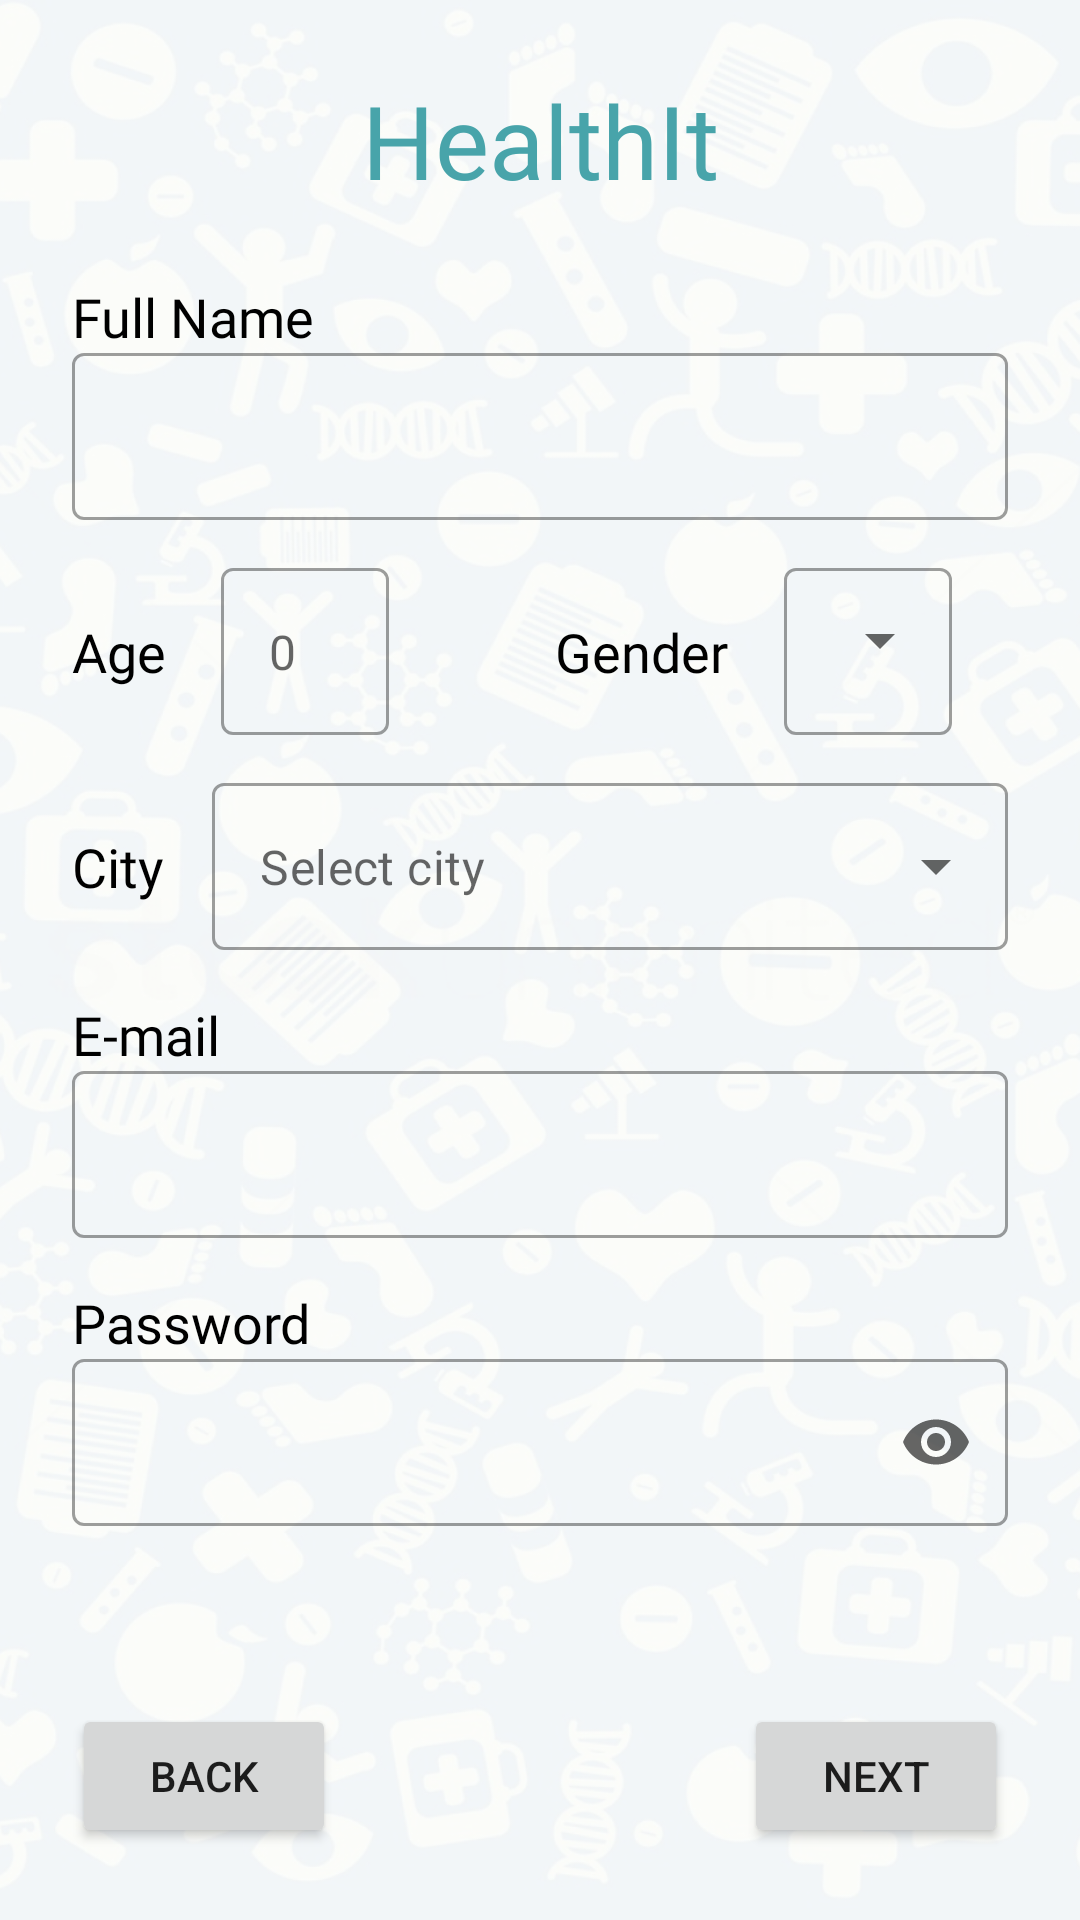

The Android layout XML behind this screen, and the referenced resources:
<!-- AndroidManifest.xml: application theme Theme.HealthIt -->
<!-- res/layout/fragment_sign_up.xml -->
<?xml version="1.0" encoding="utf-8"?>
<androidx.constraintlayout.widget.ConstraintLayout xmlns:android="http://schemas.android.com/apk/res/android"
    xmlns:app="http://schemas.android.com/apk/res-auto"
    xmlns:tools="http://schemas.android.com/tools"
    android:id="@+id/frameLayout2"
    android:layout_width="match_parent"
    android:layout_height="match_parent"
    android:background="@drawable/bg_application"
    android:padding="24dp"
    tools:context=".ui.welcome.SignUp">

    <com.google.android.material.textfield.TextInputLayout
        android:id="@+id/til_city"
        style="@style/Widget.MaterialComponents.TextInputLayout.OutlinedBox.ExposedDropdownMenu"
        android:layout_width="0dp"
        android:layout_height="wrap_content"
        android:layout_marginStart="16dp"
        android:layout_marginTop="16dp"
        android:layout_weight="1"
        app:hintEnabled="false"
        app:layout_constraintEnd_toEndOf="parent"
        app:layout_constraintStart_toEndOf="@+id/textView8"
        app:layout_constraintTop_toBottomOf="@+id/linearLayout">

        <AutoCompleteTextView
            android:id="@+id/actv_city"
            android:layout_width="match_parent"
            android:layout_height="wrap_content"
            android:hint="Select city"
            android:inputType="none"/>
    </com.google.android.material.textfield.TextInputLayout>

    <com.google.android.material.textfield.TextInputLayout
        android:id="@+id/til_full_name"
        style="@style/Widget.MaterialComponents.TextInputLayout.OutlinedBox"
        android:layout_width="0dp"
        android:layout_height="wrap_content"
        app:hintEnabled="false"
        app:layout_constraintEnd_toEndOf="parent"
        app:layout_constraintStart_toStartOf="parent"
        app:layout_constraintTop_toBottomOf="@+id/textView">

        <com.google.android.material.textfield.TextInputEditText
            android:id="@+id/et_full_name"
            android:layout_width="match_parent"
            android:layout_height="wrap_content" />
    </com.google.android.material.textfield.TextInputLayout>

    <TextView
        android:id="@+id/textView3"
        android:layout_width="wrap_content"
        android:layout_height="wrap_content"
        android:text="@string/app_name"
        android:textAppearance="@style/Title"
        app:layout_constraintEnd_toEndOf="parent"
        app:layout_constraintStart_toStartOf="parent"
        app:layout_constraintTop_toTopOf="parent" />

    <TextView
        android:id="@+id/textView4"
        android:layout_width="wrap_content"
        android:layout_height="wrap_content"
        android:layout_marginTop="16dp"
        android:text="E-mail"
        android:textAppearance="@style/InputLabel"
        app:layout_constraintStart_toStartOf="parent"
        app:layout_constraintTop_toBottomOf="@+id/til_city" />

    <TextView
        android:id="@+id/textView"
        android:layout_width="wrap_content"
        android:layout_height="wrap_content"
        android:layout_marginTop="24dp"
        android:text="Full Name"
        android:textAppearance="@style/InputLabel"
        app:layout_constraintStart_toStartOf="parent"
        app:layout_constraintTop_toBottomOf="@+id/textView3" />


    <TextView
        android:id="@+id/textView8"
        android:layout_width="wrap_content"
        android:layout_height="wrap_content"
        android:text="City"
        android:textAppearance="@style/InputLabel"
        app:layout_constraintBottom_toBottomOf="@+id/til_city"
        app:layout_constraintStart_toStartOf="parent"
        app:layout_constraintTop_toTopOf="@+id/til_city" />

    <TextView
        android:id="@+id/textView6"
        android:layout_width="wrap_content"
        android:layout_height="wrap_content"
        android:layout_marginTop="16dp"
        android:text="Password"
        android:textAppearance="@style/InputLabel"
        app:layout_constraintStart_toStartOf="parent"
        app:layout_constraintTop_toBottomOf="@+id/til_email" />

    <com.google.android.material.textfield.TextInputLayout
        android:id="@+id/til_email"
        style="@style/Widget.MaterialComponents.TextInputLayout.OutlinedBox"
        android:layout_width="0dp"
        android:layout_height="wrap_content"
        app:hintEnabled="false"
        app:layout_constraintEnd_toEndOf="parent"
        app:layout_constraintStart_toStartOf="parent"
        app:layout_constraintTop_toBottomOf="@+id/textView4">

        <com.google.android.material.textfield.TextInputEditText
            android:id="@+id/et_email"
            android:layout_width="match_parent"
            android:layout_height="wrap_content"
            android:inputType="textEmailAddress" />
    </com.google.android.material.textfield.TextInputLayout>

    <com.google.android.material.textfield.TextInputLayout
        android:id="@+id/til_password"
        style="@style/Widget.MaterialComponents.TextInputLayout.OutlinedBox"
        android:layout_width="0dp"
        android:layout_height="wrap_content"
        app:endIconMode="password_toggle"
        app:hintEnabled="false"
        app:layout_constraintEnd_toEndOf="parent"
        app:layout_constraintStart_toStartOf="parent"
        app:layout_constraintTop_toBottomOf="@+id/textView6">

        <com.google.android.material.textfield.TextInputEditText
            android:id="@+id/et_password"
            android:layout_width="match_parent"
            android:layout_height="wrap_content"
            android:inputType="textPassword" />
    </com.google.android.material.textfield.TextInputLayout>

    <Button
        android:id="@+id/btn_next"
        android:layout_width="wrap_content"
        android:layout_height="wrap_content"
        android:text="Next"
        app:layout_constraintBottom_toBottomOf="parent"
        app:layout_constraintEnd_toEndOf="parent" />

    <Button
        android:id="@+id/btn_back"
        android:layout_width="wrap_content"
        android:layout_height="wrap_content"
        android:text="Back"
        app:layout_constraintBottom_toBottomOf="parent"
        app:layout_constraintStart_toStartOf="parent" />

    <LinearLayout
        android:id="@+id/linearLayout"
        android:layout_width="match_parent"
        android:layout_height="wrap_content"
        android:layout_marginTop="16dp"
        android:gravity="center_vertical"
        android:orientation="horizontal"
        android:weightSum="6"
        app:layout_constraintEnd_toEndOf="parent"
        app:layout_constraintStart_toStartOf="parent"
        app:layout_constraintTop_toBottomOf="@+id/til_full_name">

        <TextView
            android:id="@+id/textView5"
            android:layout_width="wrap_content"
            android:layout_height="match_parent"
            android:layout_weight="1"
            android:gravity="center_vertical"
            android:text="Age"
            android:textAppearance="@style/InputLabel" />


        <com.google.android.material.textfield.TextInputLayout
            android:id="@+id/til_age"
            style="@style/Widget.MaterialComponents.TextInputLayout.OutlinedBox"
            android:layout_width="wrap_content"
            android:layout_height="wrap_content"
            android:layout_weight="1"
            app:hintEnabled="false">

            <com.google.android.material.textfield.TextInputEditText
                android:id="@+id/et_age"
                android:layout_width="wrap_content"
                android:layout_height="wrap_content"
                android:hint="0"
                android:maxLength="2"
                android:inputType="number"/>
        </com.google.android.material.textfield.TextInputLayout>

        <View
            android:layout_width="0dp"
            android:layout_height="1dp"
            android:layout_weight="2" />

        <TextView
            android:id="@+id/textView7"
            android:layout_width="wrap_content"
            android:layout_height="match_parent"
            android:layout_weight="1"
            android:gravity="center_vertical"
            android:text="Gender"
            android:textAppearance="@style/InputLabel" />

        <com.google.android.material.textfield.TextInputLayout
            android:id="@+id/til_gender"
            style="@style/Widget.MaterialComponents.TextInputLayout.OutlinedBox.ExposedDropdownMenu"
            android:layout_width="wrap_content"
            android:layout_height="wrap_content"
            android:layout_weight="1"
            app:hintEnabled="false">

            <AutoCompleteTextView
                android:id="@+id/actv_gender"
                android:layout_width="wrap_content"
                android:layout_height="wrap_content"
                android:hint="-"
                android:inputType="none"/>
        </com.google.android.material.textfield.TextInputLayout>
    </LinearLayout>
</androidx.constraintlayout.widget.ConstraintLayout>
<!-- resources referenced by this layout -->
<resources>
  <!-- drawable bg_application: png bitmap (drawable, 616078 bytes) -->
  <string name="app_name">HealthIt</string>
  <style name="InputLabel" parent="TextAppearance.AppCompat">
          <item name="android:textSize">18sp</item>
          <item name="android:fontFamily">@font/poppins_semibold</item>
          <item name="android:textColor">@color/black</item>
  
      </style>
  <style name="Title" parent="TextAppearance.AppCompat">
          <item name="android:textSize">34sp</item>
          <item name="android:fontFamily">@font/poppins_bold</item>
          <item name="android:textColor">@color/primary</item>
  
      </style>
  <style name="Theme.HealthIt" parent="Theme.MaterialComponents.DayNight.NoActionBar">
          
          <item name="colorPrimary">@color/primary</item>
          <item name="colorPrimaryVariant">@color/primary</item>
          <item name="colorOnPrimary">@color/white</item>
          
          <item name="colorSecondary">@color/teal_200</item>
          <item name="colorSecondaryVariant">@color/teal_700</item>
          <item name="colorOnSecondary">@color/black</item>
          
          <item name="android:statusBarColor" tools:targetApi="l">?attr/colorPrimaryVariant</item>
          
      </style>
  <color name="black">#FF000000</color>
  <color name="primary">#48A4AA</color>
  <color name="white">#FFFFFFFF</color>
  <color name="teal_200">#FF03DAC5</color>
  <color name="teal_700">#FF018786</color>
</resources>
